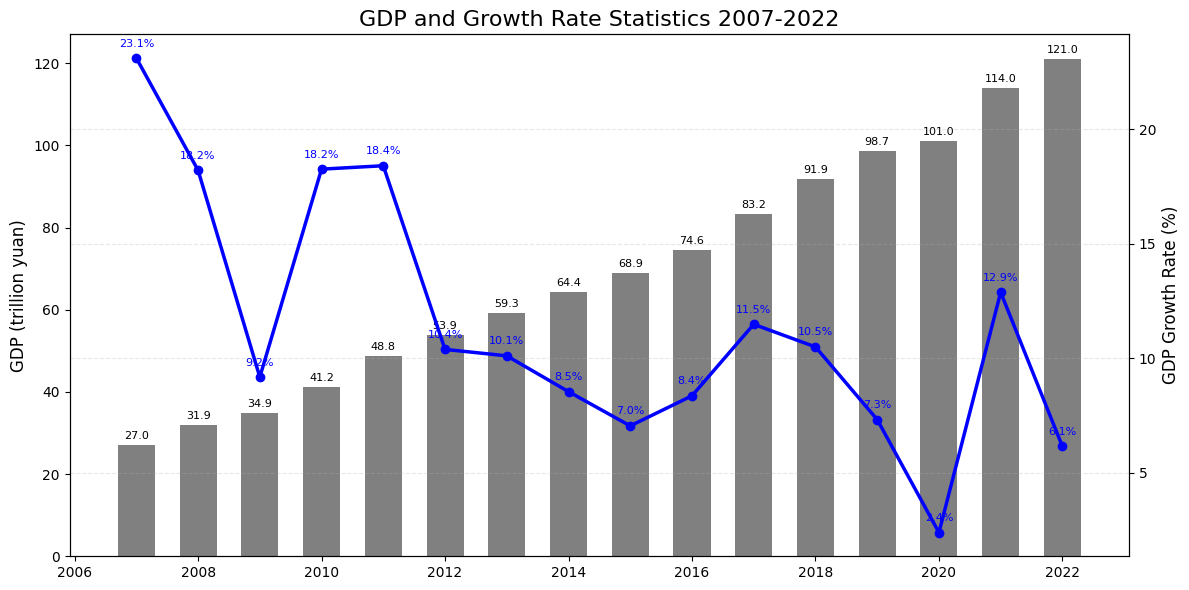

This figure's Python source:
import matplotlib.pyplot as plt
import numpy as np
from matplotlib import font_manager

plt.rcParams['font.family'] = 'Noto Sans CJK SC'
plt.rcParams['axes.unicode_minus'] = False  # 解决负号显示问题

years = np.array([
    2007, 2008, 2009, 2010, 2011, 2012,
    2013, 2014, 2015, 2016, 2017, 2018,
    2019, 2020, 2021, 2022
])
gdp = np.array([
    27.0092, 31.9244, 34.8517, 41.2119, 48.7940, 53.8580,
    59.2963, 64.3563, 68.8858, 74.6395, 83.2035, 91.9281,
    98.6515, 101, 114, 121
])

growth_rate = [23.1]  # 2007年给定
growth_rate += list(((gdp[1:] - gdp[:-1]) / gdp[:-1]) * 100)

fig, ax1 = plt.subplots(figsize=(12, 6))

# 灰色柱状图表示GDP
bars = ax1.bar(years, gdp, color='gray', width=0.6)
ax1.set_ylabel("GDP (trillion yuan)", fontsize=12)
ax1.set_title("GDP and Growth Rate Statistics 2007-2022", fontsize=16, color='black')

# 每个柱子上显示GDP数值
for bar in bars:
    height = bar.get_height()
    ax1.text(bar.get_x() + bar.get_width()/2, height + 1,
             f'{height:.1f}', ha='center', va='bottom', fontsize=8)

# 创建第二个Y轴绘制折线图
ax2 = ax1.twinx()
ax2.plot(years, growth_rate, color='blue', linewidth=2.5, marker='o', label='GDP Growth Rate (%)')
ax2.set_ylabel("GDP Growth Rate (%)", fontsize=12)

# 每个点上显示增速百分比
for i, rate in enumerate(growth_rate):
    ax2.text(years[i], rate + 0.5, f'{rate:.1f}%', ha='center', fontsize=8, color='blue')

# 网格、布局和显示
plt.grid(True, linestyle='--', alpha=0.3)
plt.tight_layout()
plt.show()